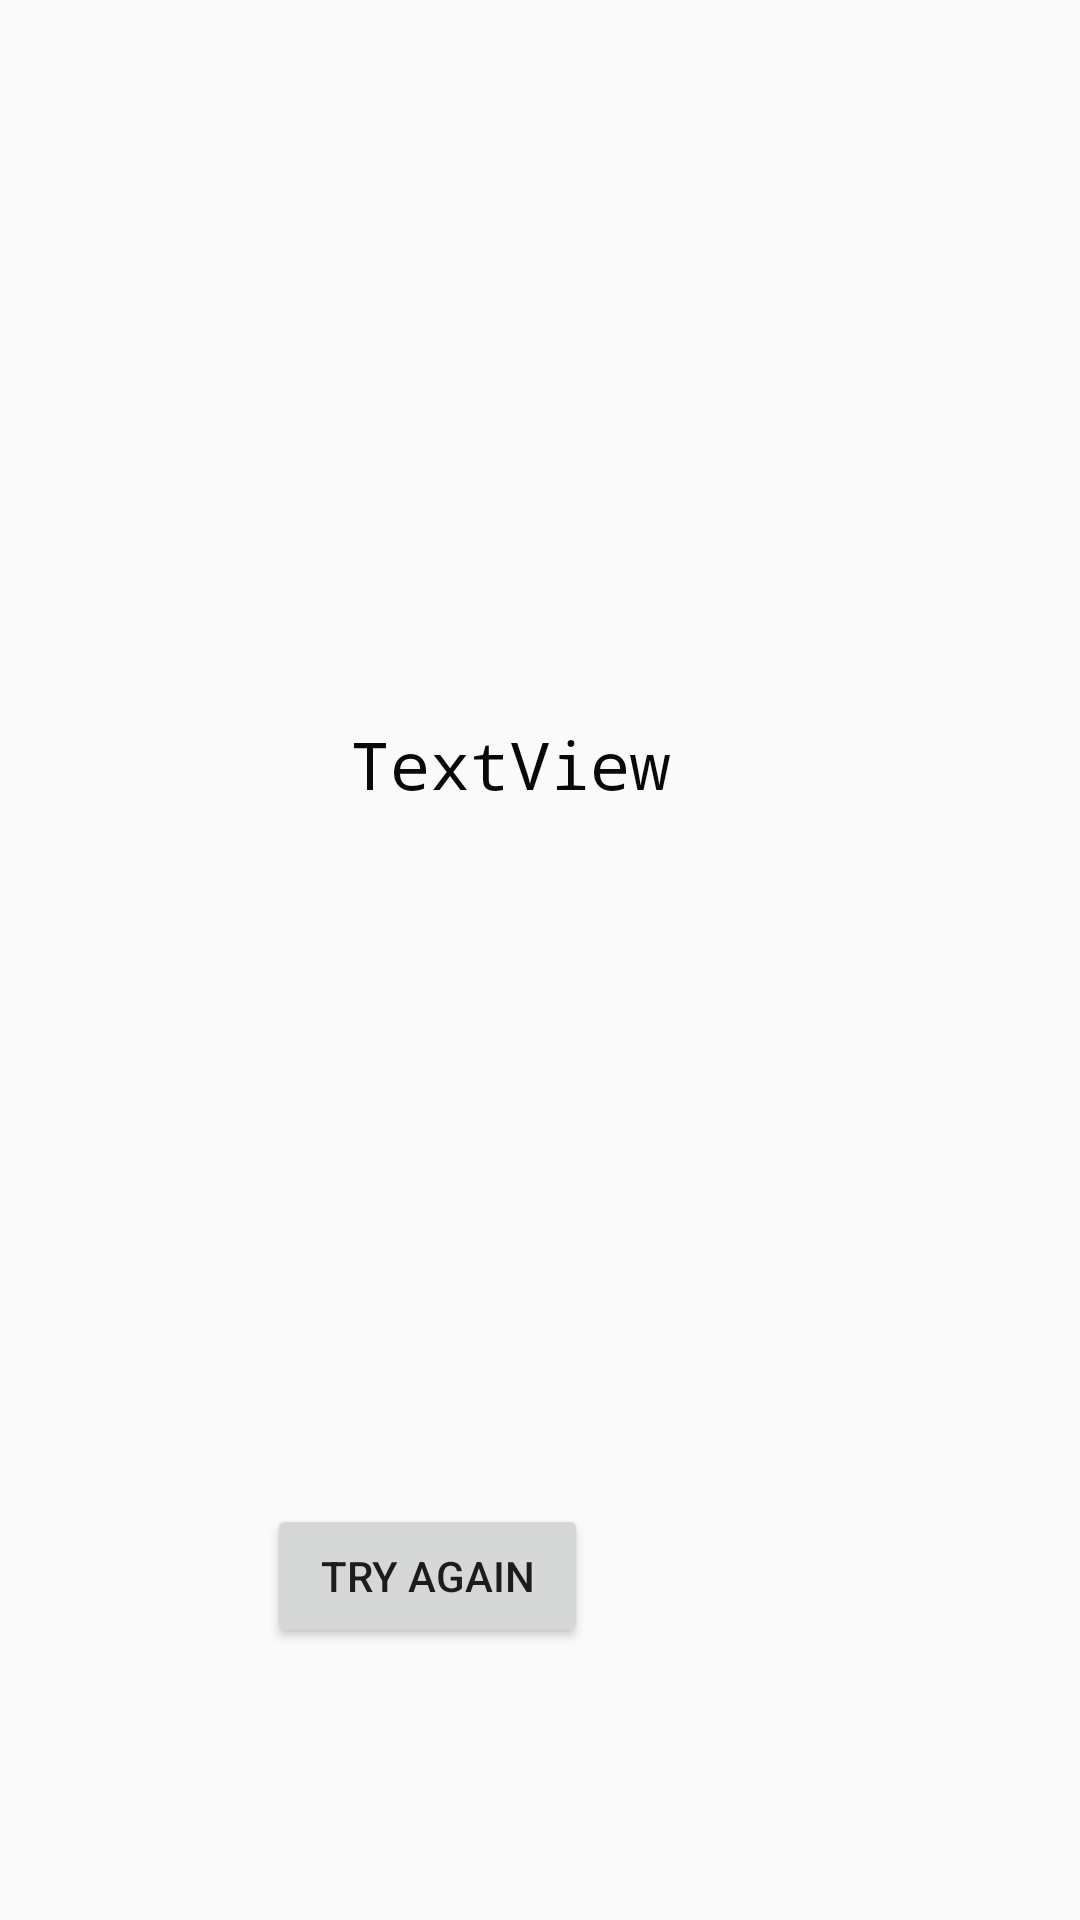

Android layout source for this screen:
<!-- AndroidManifest.xml: application theme AppTheme -->
<!-- res/layout/activity_result.xml -->
<?xml version="1.0" encoding="utf-8"?>
<android.support.constraint.ConstraintLayout xmlns:android="http://schemas.android.com/apk/res/android"
    xmlns:app="http://schemas.android.com/apk/res-auto"
    xmlns:tools="http://schemas.android.com/tools"
    android:layout_width="match_parent"
    android:layout_height="match_parent"
    tools:context=".ResultActivity">

    <TextView
        android:id="@+id/resultLabel"
        style="@style/CodeFont"
        android:layout_width="wrap_content"
        android:layout_height="wrap_content"
        android:layout_marginStart="8dp"
        android:layout_marginLeft="8dp"
        android:layout_marginTop="240dp"
        android:layout_marginEnd="8dp"
        android:layout_marginRight="8dp"
        android:layout_marginBottom="8dp"
        android:text="TextView"
        app:layout_constraintBottom_toBottomOf="parent"
        app:layout_constraintEnd_toEndOf="parent"
        app:layout_constraintHorizontal_bias="0.458"
        app:layout_constraintStart_toStartOf="parent"
        app:layout_constraintTop_toTopOf="parent"
        app:layout_constraintVertical_bias="0.0" />

    <Button
        android:id="@+id/againBtn"
        android:layout_width="107dp"
        android:layout_height="wrap_content"
        android:layout_marginStart="8dp"
        android:layout_marginLeft="8dp"
        android:layout_marginTop="232dp"
        android:layout_marginEnd="164dp"
        android:layout_marginRight="164dp"
        android:text="@string/tryAgain"
        app:layout_constraintEnd_toEndOf="parent"
        app:layout_constraintHorizontal_bias="1.0"
        app:layout_constraintStart_toStartOf="parent"
        app:layout_constraintTop_toBottomOf="@+id/resultLabel" />
</android.support.constraint.ConstraintLayout>
<!-- resources referenced by this layout -->
<resources>
  <string name="tryAgain">Try Again</string>
  <style name="CodeFont" parent="@android:style/TextAppearance.Medium">
          <item name="android:layout_width">fill_parent</item>
          <item name="android:layout_height">wrap_content</item>
          <item name="android:textColor">#080908</item>
          <item name="android:textSize">22sp</item>
          <item name="android:typeface">monospace</item>
      </style>
  <style name="AppTheme" parent="Theme.AppCompat.Light.DarkActionBar">
          
          <item name="colorPrimary">@color/colorPrimary</item>
          <item name="colorPrimaryDark">@color/colorPrimaryDark</item>
          <item name="colorAccent">@color/colorAccent</item>
      </style>
  <!-- not gathered from this repository: default colours our renderer supplied (Android Studio template values) -->
  <color name="colorPrimary">#FF6200EE</color>
  <color name="colorPrimaryDark">#FF3700B3</color>
  <color name="colorAccent">#FF03DAC5</color>
</resources>
